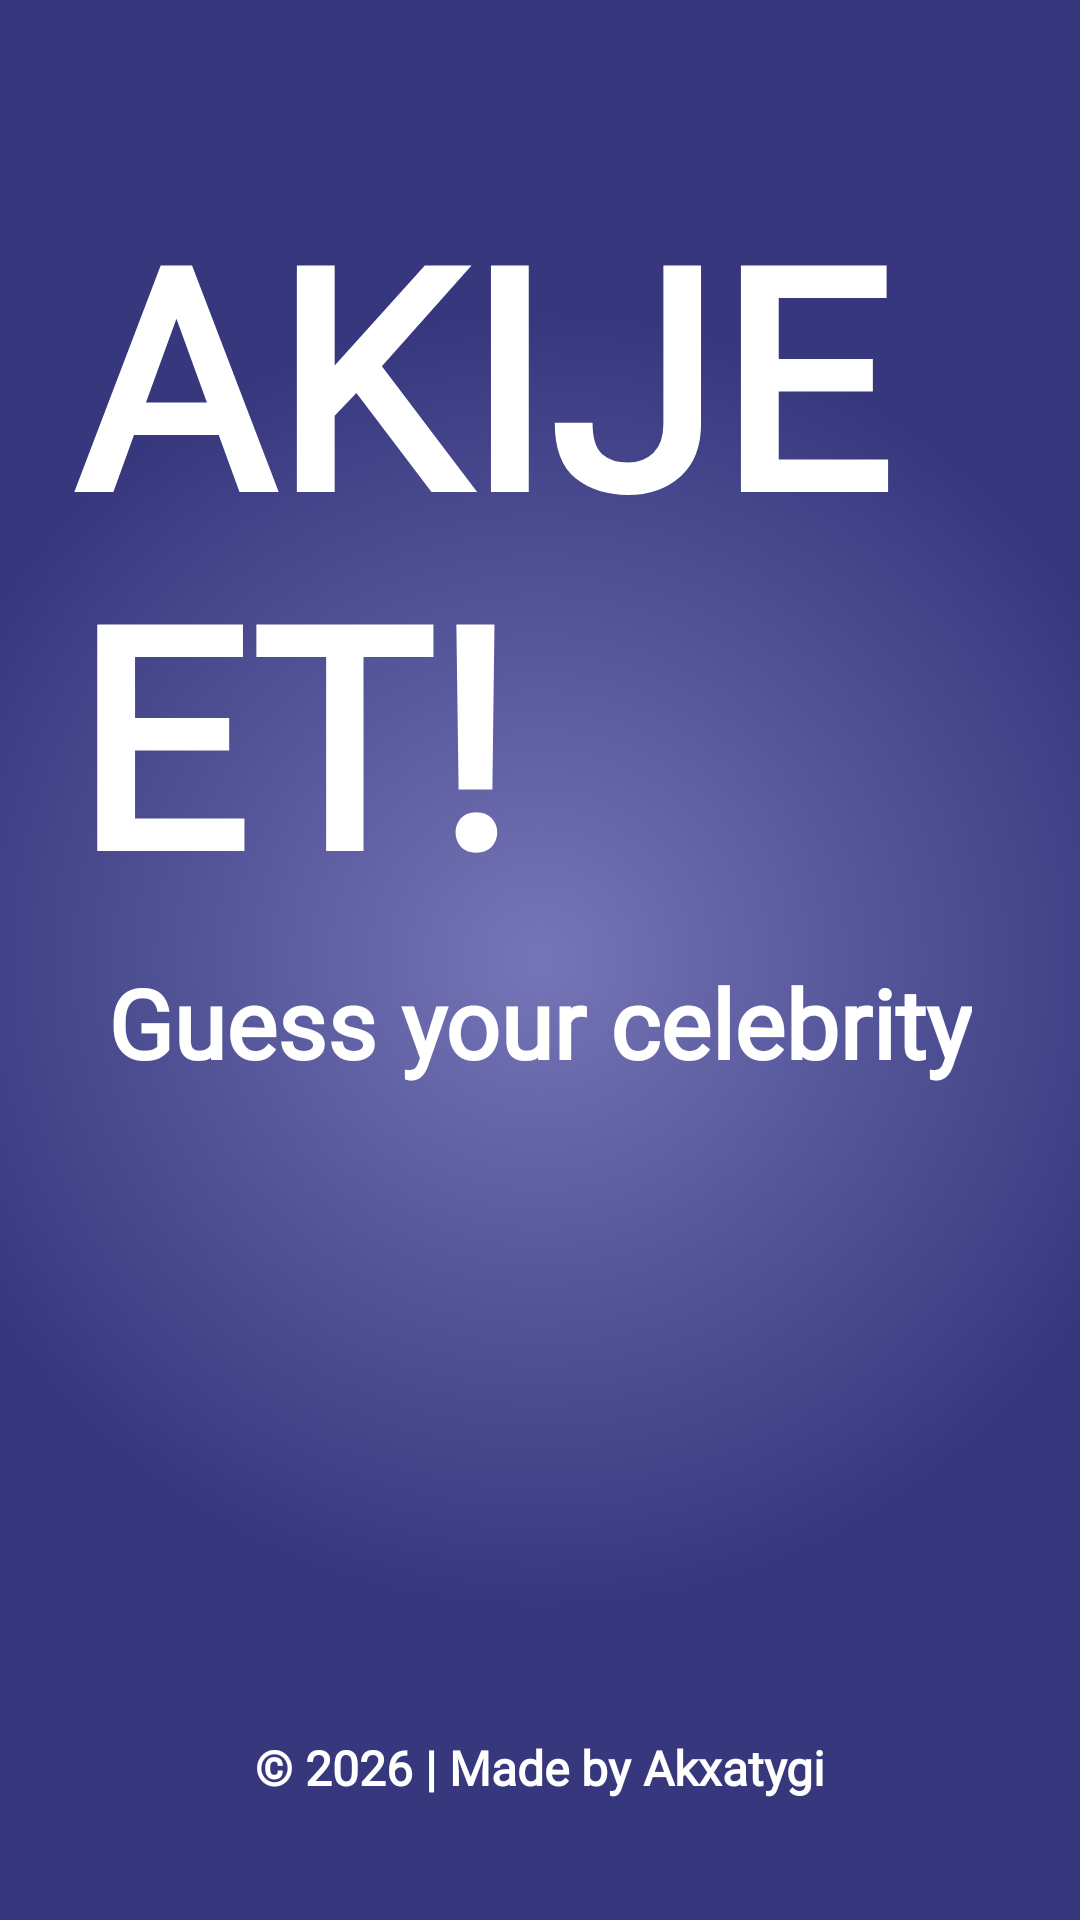

Reconstruct the res/layout file that produces this screen, plus the resources it refers to.
<!-- AndroidManifest.xml: application theme Theme.AKIJEET -->
<!-- res/layout/activity_splash.xml -->
<?xml version="1.0" encoding="utf-8"?>
<androidx.constraintlayout.widget.ConstraintLayout xmlns:android="http://schemas.android.com/apk/res/android"
    xmlns:app="http://schemas.android.com/apk/res-auto"
    xmlns:tools="http://schemas.android.com/tools"
    android:layout_width="match_parent"
    android:layout_height="match_parent"
    android:background="@drawable/background"
    android:padding="24dp">

    <TextView
        android:id="@+id/title"
        android:layout_width="wrap_content"
        android:layout_height="wrap_content"
        android:layout_marginTop="32dp"
        android:fontFamily="@font/southern_beach"
        android:text="AKIJEET!"
        android:textColor="@color/white"
        android:textSize="102sp"
        android:textStyle="bold"
        app:layout_constraintEnd_toEndOf="parent"
        app:layout_constraintStart_toStartOf="parent"
        app:layout_constraintTop_toTopOf="parent" />

    <TextView
        android:id="@+id/subtitle"
        android:layout_width="wrap_content"
        android:layout_height="wrap_content"
        android:layout_marginTop="8dp"
        android:fontFamily="@font/southern_beach"
        android:text="Guess your celebrity"
        android:textColor="@color/white"
        android:textSize="32sp"
        android:textStyle="bold"
        app:layout_constraintEnd_toEndOf="parent"
        app:layout_constraintStart_toStartOf="parent"
        app:layout_constraintTop_toBottomOf="@id/title" />

    <ImageView
        android:id="@+id/logo"
        android:layout_width="280dp"
        android:layout_height="0dp"
        android:layout_marginVertical="16dp"
        android:adjustViewBounds="true"
        android:contentDescription="Quiz Logo"
        android:scaleType="fitCenter"
        android:src="@drawable/quizz"
        app:srcCompat="@drawable/quizz"
        tools:src="@drawable/quizz"
        app:layout_constraintBottom_toTopOf="@id/author"
        app:layout_constraintEnd_toEndOf="parent"
        app:layout_constraintStart_toStartOf="parent"
        app:layout_constraintTop_toBottomOf="@id/subtitle" />

    <TextView
        android:id="@+id/author"
        android:layout_width="wrap_content"
        android:layout_height="wrap_content"
        android:layout_marginBottom="16dp"
        android:fontFamily="@font/southern_beach"
        android:text="© 2026 | Made by Akxatygi"
        android:textColor="@color/white"
        android:textSize="16sp"
        android:textStyle="bold"
        app:layout_constraintBottom_toBottomOf="parent"
        app:layout_constraintEnd_toEndOf="parent"
        app:layout_constraintStart_toStartOf="parent" />

</androidx.constraintlayout.widget.ConstraintLayout>
<!-- resources referenced by this layout -->
<resources>
  <!-- drawable background (drawable) -->
  <?xml version="1.0" encoding="utf-8"?>
  <shape xmlns:android="http://schemas.android.com/apk/res/android">
      <gradient
          android:angle="90"
  
          android:type="radial"
          android:centerX="0.5"
          android:centerY="0.5"
          android:gradientRadius="60%p"
          android:startColor="#7575B7"
          android:endColor="#36377D"/>
  </shape>
  <style name="Theme.AKIJEET" parent="Theme.MaterialComponents.DayNight.NoActionBar" />
  <!-- not gathered from this repository: default colours our renderer supplied (Android Studio template values) -->
  <color name="white">#FFFFFFFF</color>
</resources>
